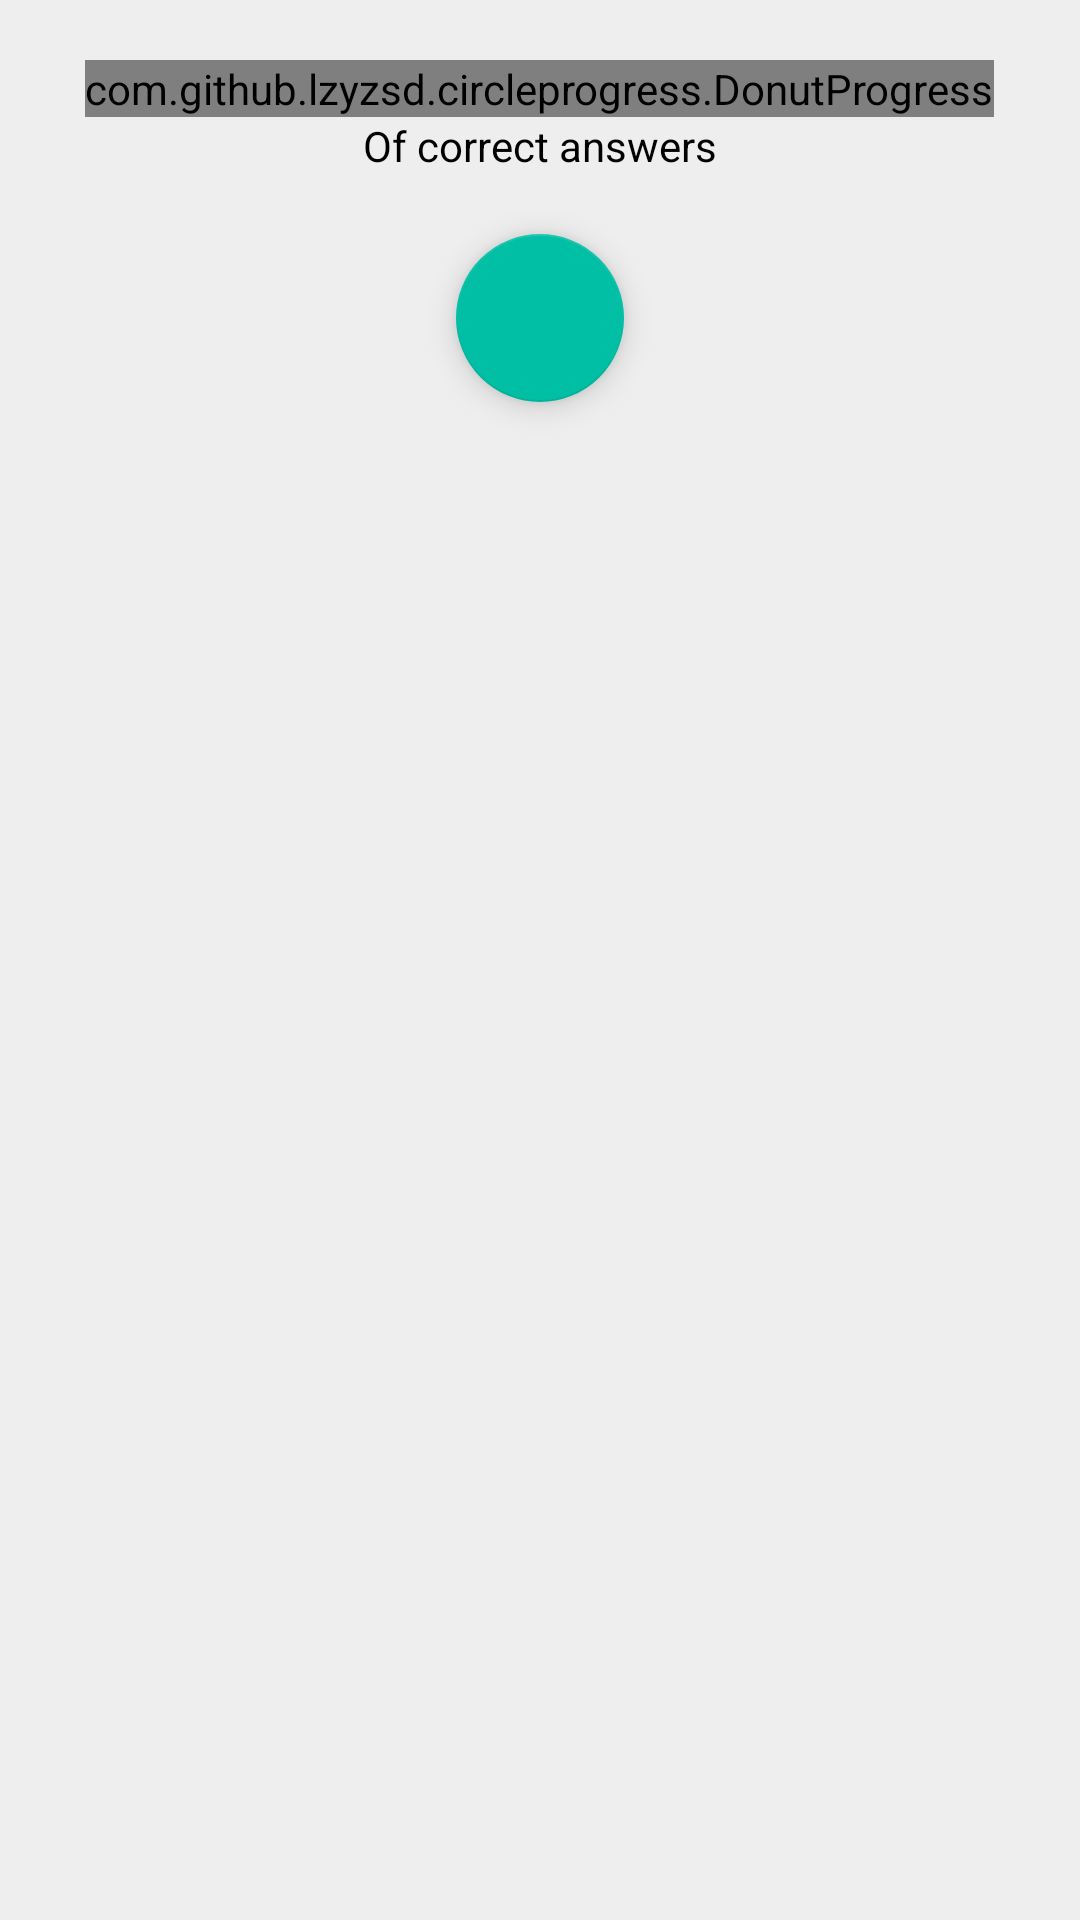

Reconstruct the res/layout file that produces this screen, plus the resources it refers to.
<!-- AndroidManifest.xml: application theme AppTheme -->
<!-- res/layout/circle_progress.xml -->
<?xml version="1.0" encoding="utf-8"?>
<RelativeLayout xmlns:android="http://schemas.android.com/apk/res/android"
    xmlns:custom="http://schemas.android.com/apk/res-auto"
    android:layout_width="match_parent"
    android:layout_height="match_parent"
    android:orientation="vertical">

    <com.github.lzyzsd.circleprogress.DonutProgress
        android:id="@+id/donut_progress"
        android:layout_width="wrap_content"
        android:layout_height="wrap_content"
        android:layout_alignParentTop="true"
        android:layout_centerHorizontal="true"
        android:layout_marginTop="20sp"
        custom:donut_finished_color="@color/indigoAccent"
        custom:donut_progress="30"
        custom:donut_text_color="@color/indigoAccent" />

    <TextView
        android:id="@+id/textView"
        android:layout_width="wrap_content"
        android:layout_height="wrap_content"
        android:layout_below="@+id/donut_progress"
        android:layout_alignStart="@+id/donut_progress"
        android:layout_alignLeft="@+id/donut_progress"
        android:layout_alignEnd="@+id/donut_progress"
        android:layout_alignRight="@+id/donut_progress"
        android:gravity="center"
        android:text="@string/ofCorrectAnswer"
        android:textAppearance="?android:attr/textAppearanceSmall" />

    <com.google.android.material.floatingactionbutton.FloatingActionButton
        android:id="@+id/doneButton"
        android:layout_width="wrap_content"
        android:layout_height="wrap_content"
        android:layout_below="@+id/textView"
        android:layout_centerHorizontal="true"
        android:layout_marginTop="20sp"
        android:layout_marginBottom="20sp"
        android:clickable="true"
        android:focusable="true"
        android:src="@drawable/ic_done_white_24dp" />

</RelativeLayout>
<!-- resources referenced by this layout -->
<resources>
  <color name="indigoAccent">#00BFA5</color>
  <string name="ofCorrectAnswer">Of correct answers</string>
  <style name="AppTheme" parent="AppBaseTheme">
          
      </style>
  <style name="AppBaseTheme" parent="Base.ThemeOverlay.AppCompat.Dark">
          
      </style>
</resources>
